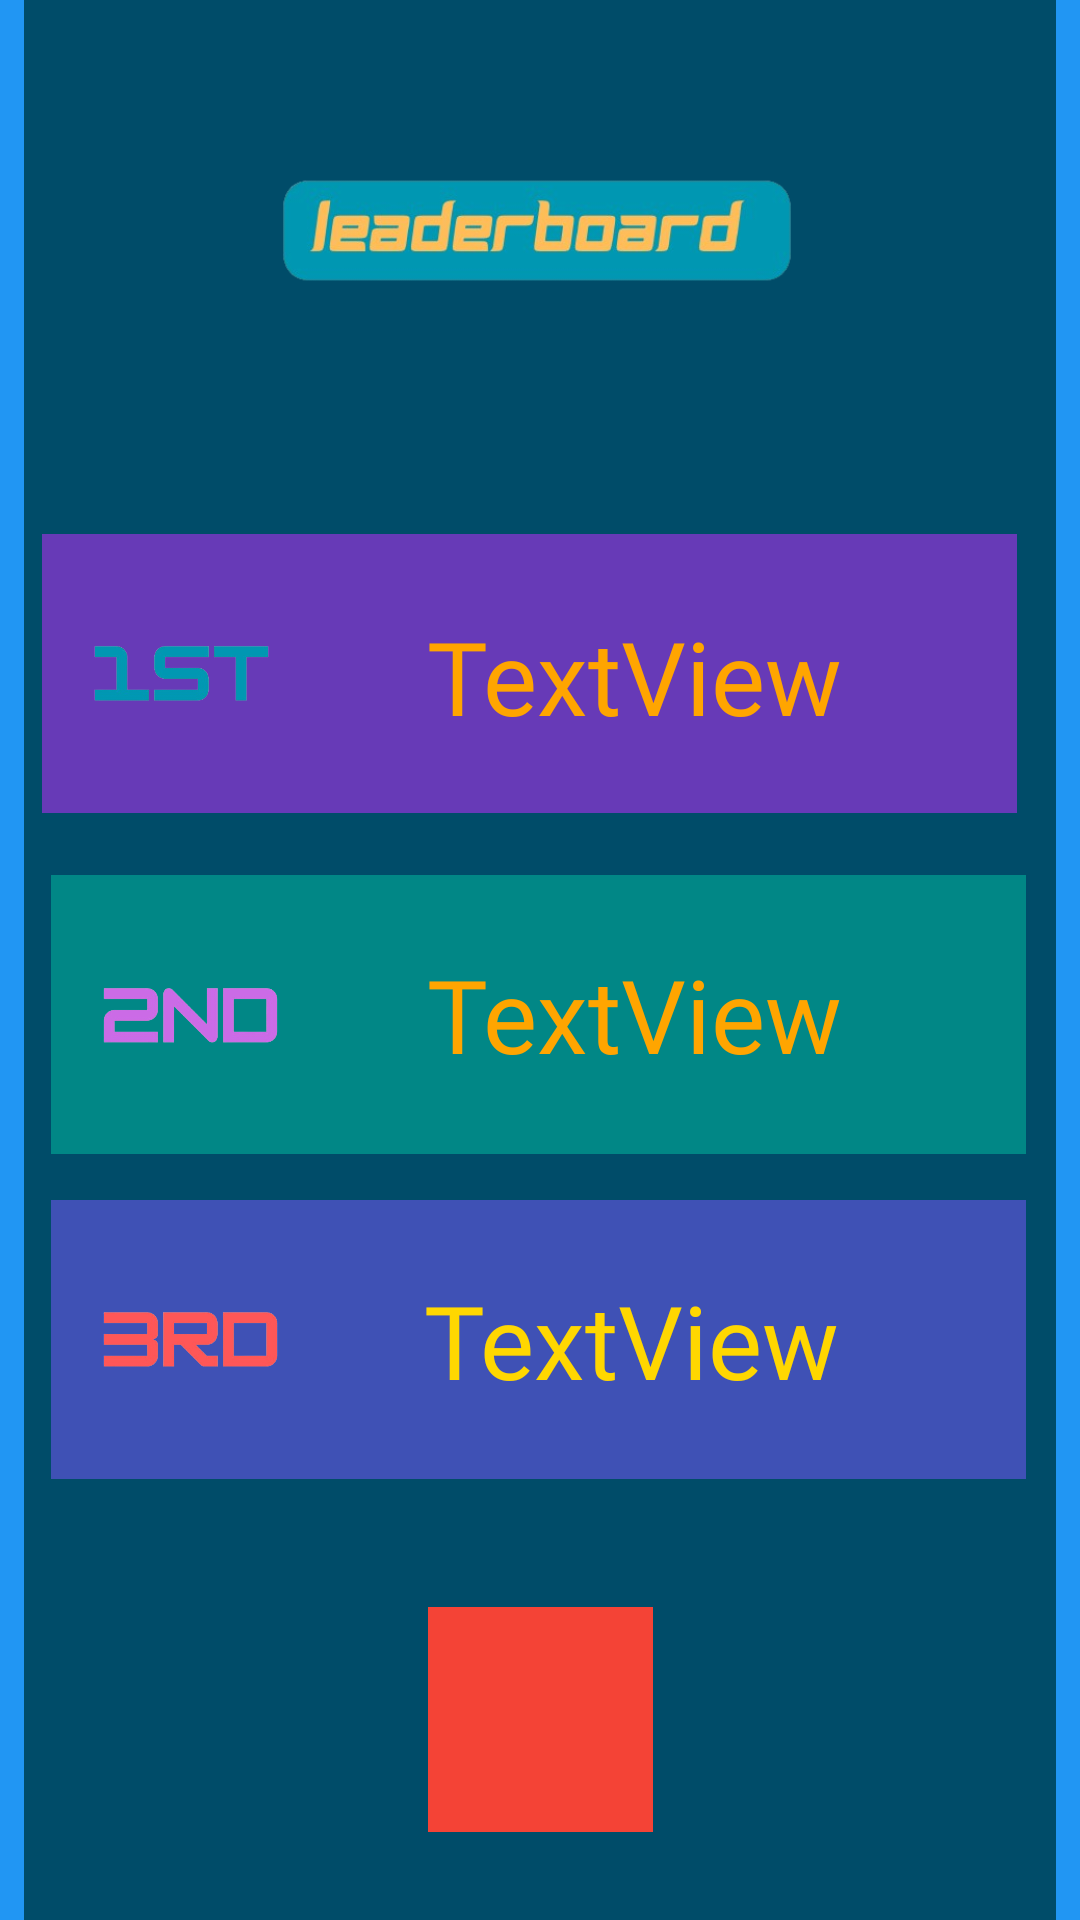

Reconstruct the res/layout file that produces this screen, plus the resources it refers to.
<!-- AndroidManifest.xml: application theme Theme.Shootem -->
<!-- res/layout/activity_leaderboard.xml -->
<?xml version="1.0" encoding="utf-8"?>
<androidx.constraintlayout.widget.ConstraintLayout xmlns:android="http://schemas.android.com/apk/res/android"
    xmlns:app="http://schemas.android.com/apk/res-auto"
    xmlns:tools="http://schemas.android.com/tools"
    android:id="@+id/main"
    android:layout_width="match_parent"
    android:layout_height="match_parent"

    android:background="@color/colorPrimary"
    tools:context=".leaderboard">

    <View
        android:id="@+id/view"
        android:layout_width="344dp"
        android:layout_height="666dp"
        android:background="@color/material_dynamic_primary30"
        app:layout_constraintBottom_toBottomOf="parent"
        app:layout_constraintEnd_toEndOf="parent"
        app:layout_constraintHorizontal_bias="0.507"
        app:layout_constraintStart_toStartOf="parent"
        app:layout_constraintTop_toTopOf="parent"
        app:layout_constraintVertical_bias="0.492" />

    <View
        android:id="@+id/third"
        android:layout_width="325dp"
        android:layout_height="93dp"
        android:background="@color/colorIndigo"
        app:layout_constraintBottom_toBottomOf="@+id/view"
        app:layout_constraintEnd_toEndOf="@+id/view"
        app:layout_constraintHorizontal_bias="0.473"
        app:layout_constraintStart_toStartOf="@+id/view"
        app:layout_constraintTop_toBottomOf="@+id/imageView"
        app:layout_constraintVertical_bias="0.617" />

    <View
        android:id="@+id/second"
        android:layout_width="325dp"
        android:layout_height="93dp"
        android:background="@color/design_default_color_secondary_variant"
        app:layout_constraintBottom_toBottomOf="@+id/view"
        app:layout_constraintEnd_toEndOf="@+id/view"
        app:layout_constraintHorizontal_bias="0.473"
        app:layout_constraintStart_toStartOf="@+id/view"
        app:layout_constraintTop_toBottomOf="@+id/imageView"
        app:layout_constraintVertical_bias="0.358" />

    <ImageView
        android:id="@+id/imageView"
        android:layout_width="320dp"
        android:layout_height="130dp"
        app:layout_constraintBottom_toBottomOf="@+id/view"
        app:layout_constraintEnd_toEndOf="@+id/view"
        app:layout_constraintHorizontal_bias="0.458"
        app:layout_constraintStart_toStartOf="@+id/view"
        app:layout_constraintTop_toTopOf="@+id/view"
        app:layout_constraintVertical_bias="0.046"
        app:srcCompat="@drawable/score" />

    <View
        android:id="@+id/first"
        android:layout_width="325dp"
        android:layout_height="93dp"
        android:layout_marginTop="36dp"
        android:background="@color/colorDeepPurple"
        app:layout_constraintEnd_toEndOf="@+id/view"
        app:layout_constraintHorizontal_bias="0.315"
        app:layout_constraintStart_toStartOf="@+id/view"
        app:layout_constraintTop_toBottomOf="@+id/imageView" />

    <ImageView
        android:id="@+id/exit_button"
        android:layout_width="75dp"
        android:layout_height="75dp"
        android:background="@color/colorRed"
        app:layout_constraintBottom_toBottomOf="@+id/view"
        app:layout_constraintEnd_toEndOf="@+id/view"
        app:layout_constraintStart_toStartOf="@+id/view"
        app:layout_constraintTop_toBottomOf="@+id/third"
        app:srcCompat="@drawable/baseline_exit_to_app_24" />

    <ImageView
        android:id="@+id/imageView5"
        android:layout_width="93dp"
        android:layout_height="93dp"
        app:layout_constraintBottom_toBottomOf="@+id/first"
        app:layout_constraintEnd_toEndOf="@+id/first"
        app:layout_constraintHorizontal_bias="0.0"
        app:layout_constraintStart_toStartOf="@+id/first"
        app:layout_constraintTop_toTopOf="@+id/first"
        app:layout_constraintVertical_bias="0.0"
        app:srcCompat="@drawable/score1" />

    <ImageView
        android:id="@+id/imageView7"
        android:layout_width="93dp"
        android:layout_height="93dp"
        app:layout_constraintBottom_toBottomOf="@+id/third"
        app:layout_constraintEnd_toEndOf="@+id/third"
        app:layout_constraintHorizontal_bias="0.0"
        app:layout_constraintStart_toStartOf="@+id/third"
        app:layout_constraintTop_toTopOf="@+id/third"
        app:layout_constraintVertical_bias="0.0"
        app:srcCompat="@drawable/score3" />

    <ImageView
        android:id="@+id/imageView9"
        android:layout_width="93dp"
        android:layout_height="93dp"
        android:layout_marginTop="21dp"
        android:layout_marginBottom="15dp"
        app:layout_constraintBottom_toTopOf="@+id/third"
        app:layout_constraintEnd_toEndOf="@+id/second"
        app:layout_constraintHorizontal_bias="0.0"
        app:layout_constraintStart_toStartOf="@+id/second"
        app:layout_constraintTop_toBottomOf="@+id/first"
        app:layout_constraintVertical_bias="1.0"
        app:srcCompat="@drawable/score2" />

    <TextView
        android:id="@+id/score1_text"
        android:layout_width="wrap_content"
        android:layout_height="wrap_content"
        android:fontFamily="@font/alfa_slab_one"
        android:text="TextView"
        android:textColor="#FFA500"
        android:textSize="34sp"
        app:layout_constraintBottom_toBottomOf="@+id/first"
        app:layout_constraintEnd_toEndOf="@+id/first"
        app:layout_constraintHorizontal_bias="0.689"
        app:layout_constraintStart_toStartOf="@+id/first"
        app:layout_constraintTop_toTopOf="@+id/first"
        app:layout_constraintVertical_bias="0.52" />

    <TextView
        android:id="@+id/score3_text"
        android:layout_width="wrap_content"
        android:layout_height="wrap_content"
        android:fontFamily="@font/alfa_slab_one"
        android:text="TextView"
        android:textColor="#FFD700"
        android:textSize="34sp"
        app:layout_constraintBottom_toBottomOf="@+id/third"
        app:layout_constraintEnd_toEndOf="@+id/third"
        app:layout_constraintHorizontal_bias="0.668"
        app:layout_constraintStart_toStartOf="@+id/third"
        app:layout_constraintTop_toTopOf="@+id/third" />

    <TextView
        android:id="@+id/score2_text"
        android:layout_width="wrap_content"
        android:layout_height="wrap_content"
        android:layout_marginTop="347dp"
        android:layout_marginBottom="300dp"
        android:fontFamily="@font/alfa_slab_one"
        android:text="TextView"
        android:textColor="#FFA500"
        android:textSize="34sp"
        app:layout_constraintBottom_toBottomOf="@+id/view"
        app:layout_constraintEnd_toEndOf="@+id/second"
        app:layout_constraintHorizontal_bias="0.673"
        app:layout_constraintStart_toStartOf="@+id/second"
        app:layout_constraintTop_toTopOf="@+id/view"
        app:layout_constraintVertical_bias="0.73" />

</androidx.constraintlayout.widget.ConstraintLayout>
<!-- resources referenced by this layout -->
<resources>
  <color name="colorDeepPurple">#673AB7</color>
  <color name="colorIndigo">#3F51B5</color>
  <color name="colorPrimary">#2196F3</color>
  <color name="colorRed">#F44336</color>
  <!-- drawable score: png bitmap (drawable, 59635 bytes) -->
  <!-- drawable score1: png bitmap (drawable, 30501 bytes) -->
  <!-- drawable score2: png bitmap (drawable, 38492 bytes) -->
  <!-- drawable score3: png bitmap (drawable, 39280 bytes) -->
  <style name="Theme.Shootem" parent="Base.Theme.Shootem" />
  <style name="Base.Theme.Shootem" parent="Theme.Material3.DayNight.NoActionBar">
          
          
      </style>
</resources>
